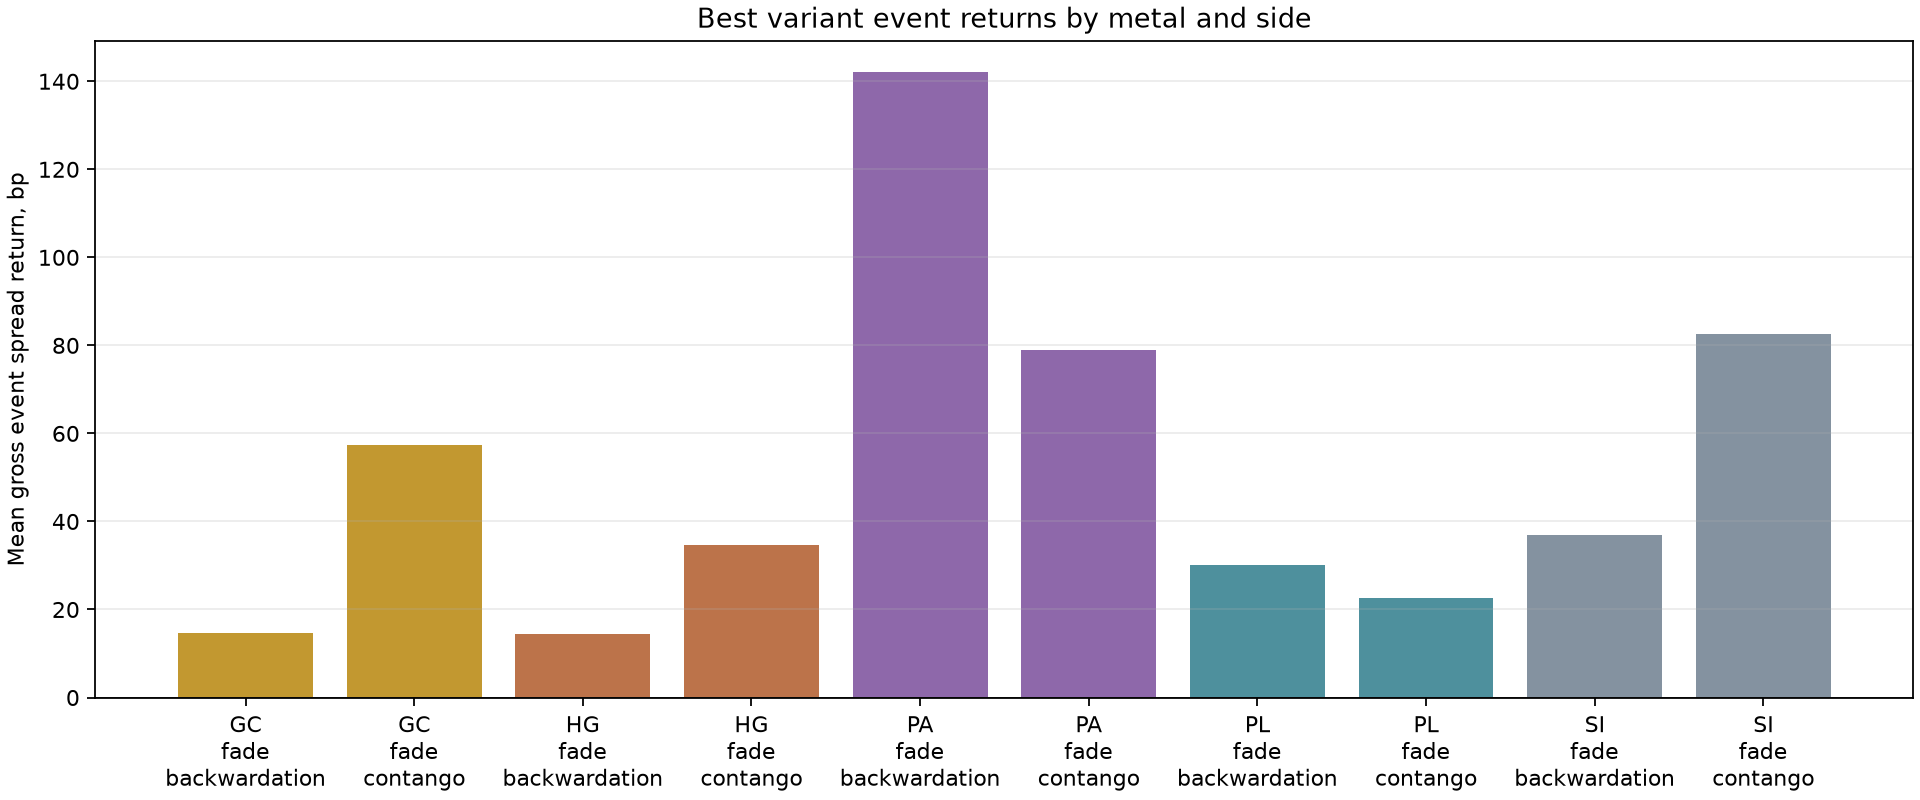

The data file committed next to this chart (first rows):
root, side, events, mean_weighted_net_return, mean_gross_spread_return, win_rate, event_tstat, mean_duration_days, mean_rolls
GC, fade_backwardation, 25, 0.0002654, 0.001464, 0.64, 3.042, 2.72, 0.12
GC, fade_contango, 2, 0.001126, 0.005742, 1.0, 4.859, 4.5, 0.0
HG, fade_backwardation, 8, 0.0002584, 0.001452, 0.625, 0.4952, 3.125, 0.0
HG, fade_contango, 6, 0.0006617, 0.003469, 0.8333, 2.92, 10.67, 0.0
PA, fade_backwardation, 4, 0.002617, 0.0142, 1.0, 4.279, 1.75, 0.0
PA, fade_contango, 20, 0.001354, 0.007889, 0.9, 5.368, 2.55, 0.0
PL, fade_backwardation, 11, 0.0004827, 0.003019, 0.8182, 3.039, 10.73, 0.09091
PL, fade_contango, 33, 0.0003352, 0.002251, 0.7879, 3.925, 6.576, 0.06061
SI, fade_backwardation, 12, 0.0006656, 0.003702, 0.9167, 4.073, 2.667, 0.0
SI, fade_contango, 6, 0.001575, 0.008249, 1.0, 1.992, 5.0, 0.0
